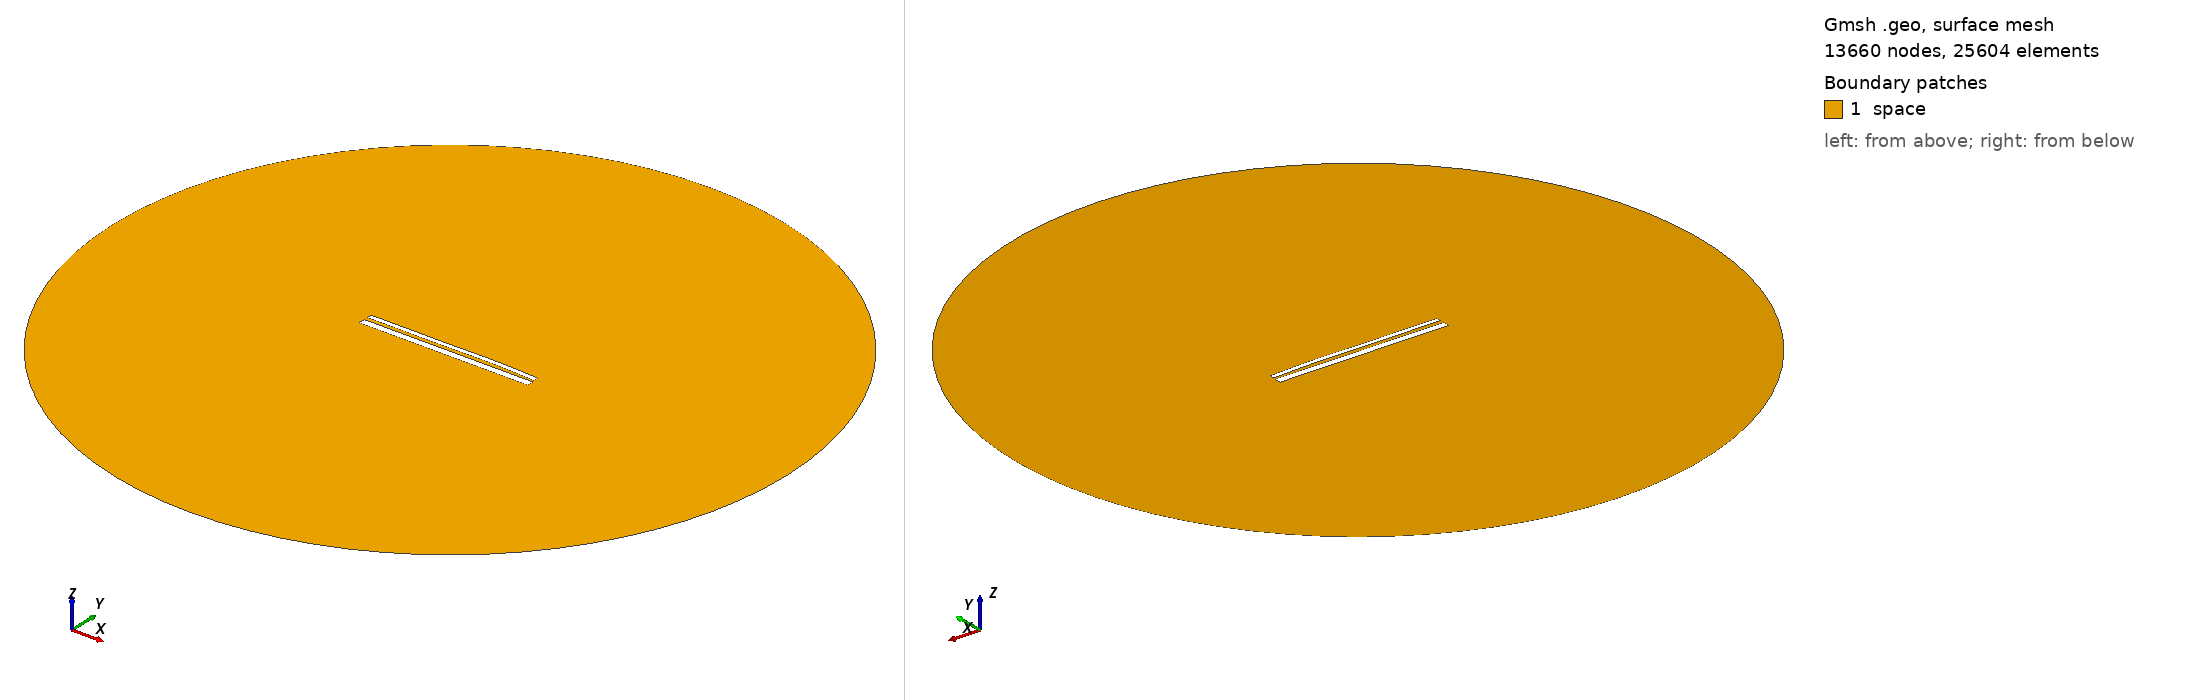

Gmsh geometry script, surface-meshed: 13660 nodes, 25604 surface elements. Boundary patches (legend numbers): 1 space. Left view from above one corner, right view from below the opposite corner. Legend entries are the model's physical surfaces. The drawing asked Gmsh for element sizes between 1% and 20% of the model's largest extent; the script's own settings can give other sizes.

=== 13229.geo (drawn) ===
//---------------------------------------
// Geometry kernel
//---------------------------------------

SetFactory("OpenCASCADE");



//---------------------------------------
// Parameters of the geometry
//---------------------------------------

// Overetch of the upper plate
overetch = 0.5;

// Distance between the plates
distance = 1.75;

// Discretization over the x axis (for the deformation)
nx = 50; 

// Length of the plate
L = 100 - overetch; 

// Number of modes
n = 4; 

// 1st mode coefficient
coeff(1) = -0.15;
beta(1) = 0.596864 * 3.1415926535 / L;

// 2nd mode coefficient
coeff(2) = 0.15;
beta(2) = 1.49418 * 3.1415926535 / L;

// 3rd mode coefficient
coeff(3) = -0.15;
beta(3) = 2.50025 * 3.1415926535 / L;

// 4th mode coefficient
coeff(4) = 0.07499999999999998;
beta(4) = 3.49999 * 3.1415926535 / L;



//---------------------------------------
// Upper plate (deformed rectangle)
//---------------------------------------

// Coordiantes of the upper plate
xmin = -50;
xmax = 50 - overetch;

// Height of the upper plate
yheight = 4 - 2 * overetch;

// Indexes of the points
UpperID[] = {};
LowerID[] = {};
LeftID[] = {};
RightID[] = {};

// Point index
p = 1;

// Horizontal edges
For i In {1:nx}
    x = xmin + (i-1)*(xmax - xmin)/(nx-1);

    y_bottom = distance / 2 + overetch;
    For j In {1:n}
        C = (Cosh(beta(j)*L) + Cos(beta(j)*L)) / (Sinh(beta(j)*L) + Sin(beta(j)*L));
        y_bottom  = y_bottom + coeff(j) * (Cosh(beta(j)*(x+50)) - Cos(beta(j)*(x+50)) - C * (Sinh(beta(j)*(x+50)) - Sin(beta(j)*(x+50))));
    EndFor

    y_top = y_bottom + yheight;

    Point(p) = {x, y_top, 0, 1.0};
    UpperID[i] = p;
    p = p + 1;

    Point(p) = {x, y_bottom, 0, 1.0};
    LowerID[i] = p;
    p = p + 1;
EndFor

// Create point lists
UpperPts[] = {}; LowerPts[] = {};
For i In {1:nx}
  UpperPts[] += {UpperID[i]};
  LowerPts[] += {LowerID[i]};
EndFor

// Build splines
Spline(1) = {UpperPts[]};
Spline(2) = {LowerPts[]};
Line(3) = {LowerPts[nx-1], UpperPts[nx-1]};
Line(4) = {LowerPts[0], UpperPts[0]};

// Build the plane surface
Curve Loop(1) = {2, 3, -1, -4};
Plane Surface(1) = {1};



//---------------------------------------
// Lower plate (rectangle)
//---------------------------------------

// Vertices
Point(1001) = {-50, -1, 0, 1.0};
Point(1002) = { 50, -1, 0, 1.0};
Point(1003) = { 50,  -5, 0, 1.0};
Point(1004) = {-50,  -5, 0, 1.0};

// Edges
Line(5) = {1001, 1002};
Line(6) = {1002, 1003};
Line(7) = {1003, 1004};
Line(8) = {1004, 1001};

// Plane surface
Line Loop(2) = {5, 6, 7, 8};
Plane Surface(2) = {2}; 



//---------------------------------------
// Outer (fictious) boundary
//---------------------------------------

// Points
Point(1005) = {0, 0, 0};       // Center
Point(1006) = {200, 0, 0};     // Start point
Point(1007) = {0, 200, 0};     // 90 degrees
Point(1008) = {-200, 0, 0};    // 180 degrees
Point(1009) = {0, -200, 0};    // 270 degrees

// Circle arcs (each needs start, center, end)
Circle(9) = {1006, 1005, 1007};
Circle(10) = {1007, 1005, 1008};
Circle(11) = {1008, 1005, 1009};
Circle(12) = {1009, 1005, 1006};

// Plane surface for the entire domain
Curve Loop(3) = {9, 10, 11, 12};
Surface(3) = {3};

// Subtract the plates from the whole domain to obtain the actual domain where we want to solve the equations
BooleanDifference{ Surface{3}; Delete; }{ Surface{1}; Surface{2}; Delete; }




//---------------------------------------
// Transfinite Lines/Curves
//---------------------------------------

// Set the number of points on the boundaries
r = 7;

// Plates
Transfinite Curve {1, 2} = 50*r Using Progression 1;
Transfinite Curve {3, 4} = 2*r Using Progression 1;
Transfinite Line {5, 7} = 50*r Using Progression 1;
Transfinite Line {6, 8} = 2*r Using Progression 1;

// Outer boundary
Transfinite Line {9, 10, 11, 12} = 20 Using Progression 1;



//---------------------------------------
// Physical groups
//---------------------------------------                

// Physical curves (boundaries)
Physical Line("force_segment", 10) = {2};
Physical Line("upper_plate", 11) = {1, 3, 4};
Physical Line("lower_plate", 12) = {5, 6, 7, 8};
Physical Line("boundary", 20) = {9, 10, 11, 12};

// Physical Surfaces
Physical Surface("space", 30) = {3};



//---------------------------------------
// 6. Generate the Mesh
//---------------------------------------

// 2D mesh generation
Mesh 2;
